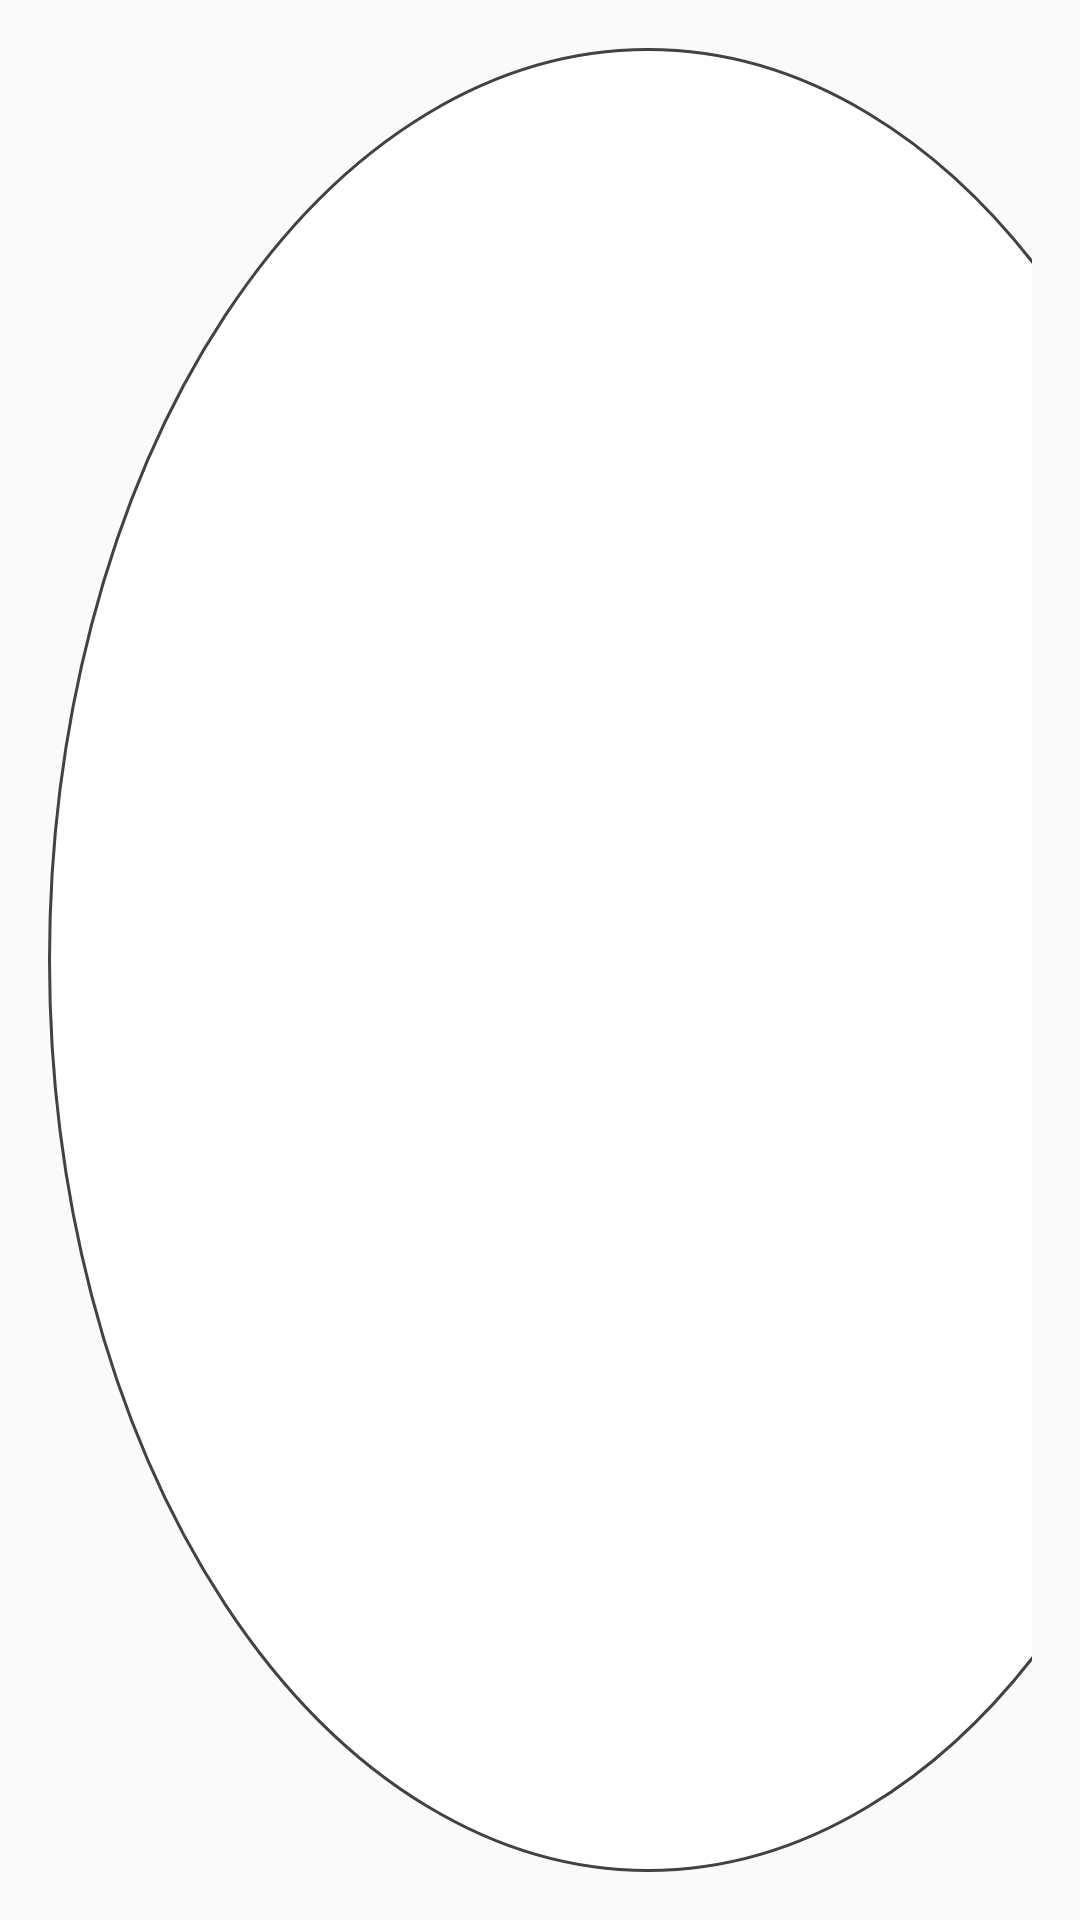

Produce the Android XML layout that renders to this screen, including the resource entries it uses.
<!-- AndroidManifest.xml: application theme AppTheme -->
<!-- res/layout/viewholder_search_videos_one_or_two_rows.xml -->
<?xml version="1.0" encoding="utf-8"?>
<android.support.constraint.ConstraintLayout
    xmlns:android="http://schemas.android.com/apk/res/android"
    android:layout_width="match_parent"
    android:layout_height="220dp"
    android:padding="@dimen/marginx2"
    xmlns:app="http://schemas.android.com/apk/res-auto">

    <TextView
        android:id="@+id/tv_value"
        android:textSize="20sp"
        android:gravity="center"
        android:textStyle="bold"
        android:background="@drawable/bg_circle_white_border_dark_gray"
        android:layout_width="400dp"
        android:layout_height="0dp"
        app:layout_constraintTop_toTopOf="parent"
        app:layout_constraintBottom_toBottomOf="parent"/>

</android.support.constraint.ConstraintLayout>
<!-- resources referenced by this layout -->
<resources>
  <dimen name="marginx2">16dp</dimen>
  <!-- drawable bg_circle_white_border_dark_gray (drawable) -->
  <?xml version="1.0" encoding="utf-8"?>
  <shape
      xmlns:android="http://schemas.android.com/apk/res/android"
      android:shape="oval">
      <solid android:color="@android:color/white"/>
      <stroke android:color="@color/colorGrayDivider" android:width="1dp"/>
  </shape>
  <style name="AppTheme" parent="Theme.AppCompat.Light.NoActionBar">
          
          <item name="colorPrimary">@color/colorPrimary</item>
          <item name="colorPrimaryDark">@color/colorPrimaryDark</item>
          <item name="colorAccent">@color/colorAccent</item>
          <item name="android:textColor">@android:color/black</item>
      </style>
  <color name="colorGrayDivider">#424242</color>
  <color name="colorPrimary">#3F51B5</color>
  <color name="colorPrimaryDark">#303F9F</color>
  <color name="colorAccent">#FF4081</color>
</resources>
